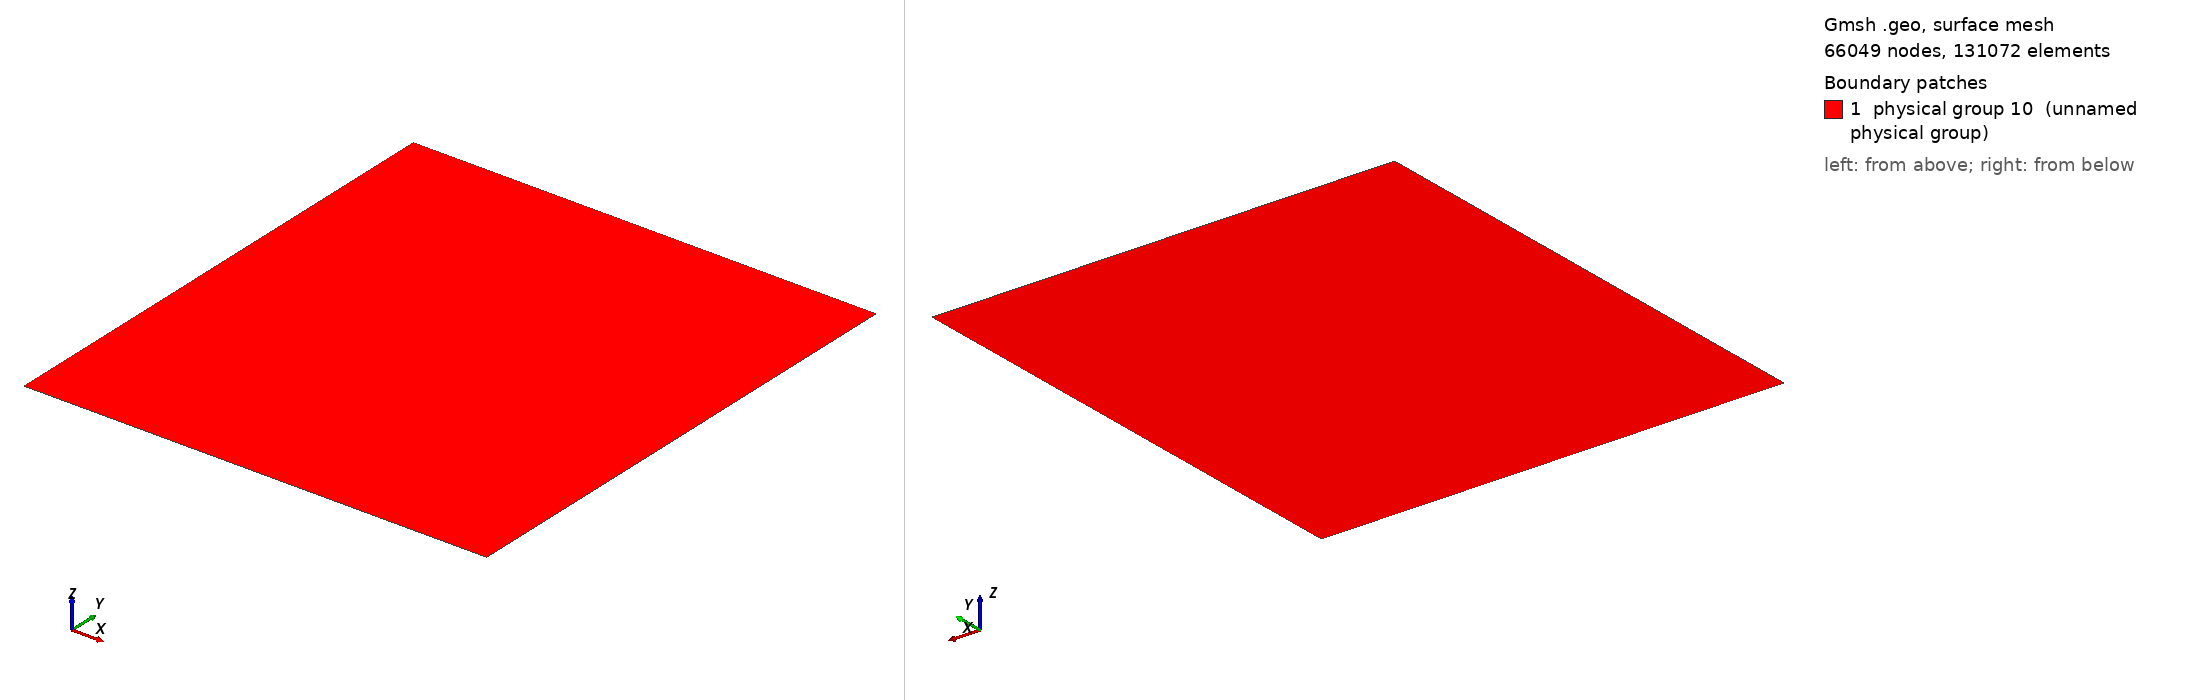

Gmsh geometry script, surface-meshed: 66049 nodes, 131072 surface elements. Boundary patches (legend numbers): 1 physical group 10 (unnamed physical group). Left view from above one corner, right view from below the opposite corner. Legend entries are the model's physical surfaces. The drawing asked Gmsh for element sizes between 1% and 20% of the model's largest extent; the script's own settings can give other sizes.

=== square.geo (drawn) ===
Point(1) = {0, 0, 0};
Extrude {0.9142, 0, 0} {
  Point{1}; Layers{256};
}
Extrude {0, -1, 0} {
  Line{1}; Layers{256};
}
Physical Line(6) = {1};
Physical Line(7) = {3};
Physical Line(8) = {2};
Physical Line(9) = {4};
Physical Surface(10) = {5};
